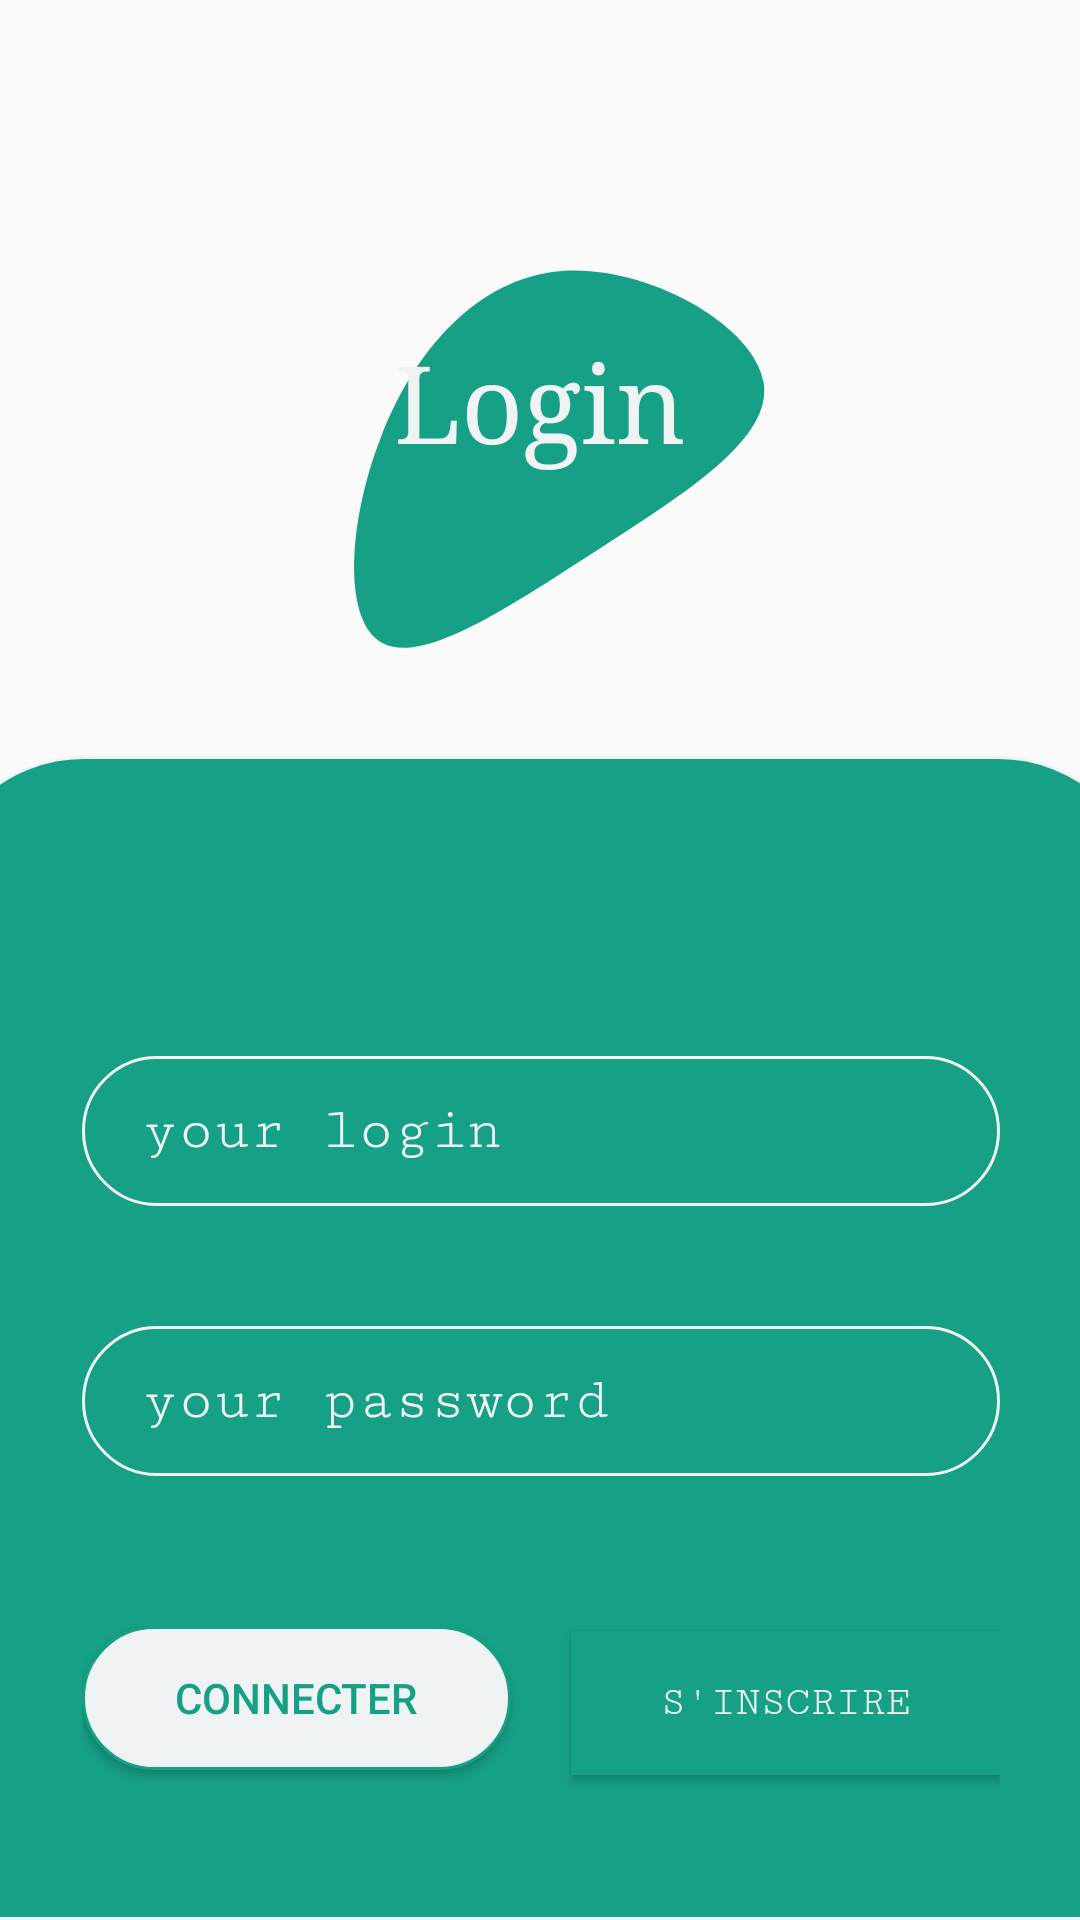

Layout XML and referenced resources for this Android screen:
<!-- AndroidManifest.xml: application theme Theme.CoursesApp -->
<!-- res/layout/login_fragment.xml -->
<?xml version="1.0" encoding="utf-8"?>
<androidx.constraintlayout.widget.ConstraintLayout
    xmlns:android="http://schemas.android.com/apk/res/android"
    xmlns:app="http://schemas.android.com/apk/res-auto"
    xmlns:tools="http://schemas.android.com/tools"
    android:layout_width="match_parent"
    android:layout_height="match_parent">

    <LinearLayout
        android:id="@+id/linearLayout"
        android:layout_width="match_parent"
        android:layout_height="318dp"
        android:background="@drawable/ic_blobb"
        android:orientation="vertical"
        app:layout_constraintEnd_toEndOf="parent"
        app:layout_constraintStart_toStartOf="parent"
        app:layout_constraintTop_toTopOf="parent">

        <TextView
            android:id="@+id/textView7"
            android:layout_width="wrap_content"
            android:layout_height="wrap_content"
            android:layout_gravity="center"
            android:layout_marginVertical="110dp"
            android:fontFamily="serif"
            android:text="Login"
            android:textColor="@color/grey"
            android:textSize="36sp" />
    </LinearLayout>

    <LinearLayout
        android:layout_width="406dp"
        android:layout_height="match_parent"
        android:layout_marginTop="252dp"
        android:background="@drawable/radioud"
        android:orientation="vertical"
        android:paddingLeft="50dp"
        android:paddingTop="100dp"
        android:paddingRight="50dp"
        app:layout_constraintBottom_toBottomOf="parent"
        app:layout_constraintEnd_toEndOf="parent"
        app:layout_constraintStart_toStartOf="parent"
        app:layout_constraintTop_toTopOf="@+id/linearLayout">

        <EditText
            android:id="@+id/login"
            android:layout_width="match_parent"
            android:layout_height="50dp"
            android:background="@drawable/radious_all"
            android:ems="10"
            android:fontFamily="serif-monospace"
            android:hint="your login"
            android:inputType="textPersonName"
            android:paddingLeft="20dp"
            android:paddingTop="10dp"
            android:paddingRight="20dp"
            android:paddingBottom="10dp"
            android:shadowColor="@color/grey"
            android:shadowDx="15"
            android:shadowDy="15"
            android:textColor="@color/grey"
            android:textColorHint="@color/grey"
            android:textSize="20sp" />

        <EditText
            android:id="@+id/password"
            android:layout_width="match_parent"
            android:layout_height="50dp"
            android:background="@drawable/radious_all"
            android:ems="10"
            android:fontFamily="serif-monospace"
            android:hint="your password"
            android:inputType="textPassword"
            android:paddingLeft="20dp"
            android:paddingTop="10dp"
            android:paddingRight="20dp"
            android:paddingBottom="10dp"
            android:shadowColor="@color/grey"
            android:shadowDx="15"
            android:shadowDy="15"
            android:textColor="@color/grey"
            android:textColorHint="@color/grey"
            android:layout_marginTop="40dp"
            android:textSize="20sp" />

        <LinearLayout
            android:layout_width="match_parent"
            android:layout_height="match_parent"
            android:layout_marginTop="50dp"
            android:orientation="horizontal">

            <Button
                android:id="@+id/btnlogin"
                android:layout_width="wrap_content"
                android:layout_height="wrap_content"
                android:layout_weight="1"
                android:height="40dp"
                android:background="@drawable/radious_all_grey"
                android:text="Connecter"
                android:textColor="@color/vers" />

            <Button
                android:id="@+id/btninscrire"
                android:layout_width="wrap_content"
                android:layout_height="wrap_content"
                android:layout_marginLeft="20dp"
                android:layout_weight="1"
                android:background="@color/vers"
                android:fontFamily="serif-monospace"
                android:text="S'inscrire"
                android:textColor="@color/grey" />
        </LinearLayout>
    </LinearLayout>
</androidx.constraintlayout.widget.ConstraintLayout>
<!-- resources referenced by this layout -->
<resources>
  <color name="grey">#f0f3f4</color>
  <color name="vers">#16a085</color>
  <!-- drawable ic_blobb (drawable) -->
  <vector xmlns:android="http://schemas.android.com/apk/res/android"
      android:width="200dp"
      android:height="200dp"
      android:viewportWidth="200"
      android:viewportHeight="200">
    <path
        android:pathData="M141.4,80.1C143.2,92 126.9,103.4 110.8,115.2C94.6,127 78.6,139.3 71,134.9C63.4,130.6 64.3,109.6 70.6,91.5C76.8,73.4 88.4,58.2 104.1,56.8C119.8,55.5 139.6,68.1 141.4,80.1Z"
        android:fillColor="#16a085"/>
  </vector>
  <!-- drawable radioud (drawable) -->
  <?xml version="1.0" encoding="utf-8"?>
  <shape
      xmlns:android="http://schemas.android.com/apk/res/android"
      android:shape="rectangle">
  
      <corners
          android:topLeftRadius="50dp"
          android:topRightRadius="50dp" />
      <solid android:color="@color/vers" />
      <stroke
          android:width="1dip"
          android:color="@color/grey" />
  </shape>
  <!-- drawable radious_all (drawable) -->
  <?xml version="1.0" encoding="utf-8"?>
  <shape
      xmlns:android="http://schemas.android.com/apk/res/android"
      android:shape="rectangle">
  
      <corners android:radius="29dp"/>
      <solid android:color="@color/vers" />
      <stroke
          android:width="1dip"
          android:color="@color/grey" />
  </shape>
  <!-- drawable radious_all_grey (drawable) -->
  <?xml version="1.0" encoding="utf-8"?>
  <shape
      xmlns:android="http://schemas.android.com/apk/res/android"
      android:shape="rectangle">
  
      <corners android:radius="29dp"/>
      <solid android:color="@color/grey" />
      <stroke
          android:width="1dip"
          android:color="@color/vers" />
  </shape>
  <style name="Theme.CoursesApp" parent="Theme.AppCompat.DayNight.DarkActionBar">
          
          <item name="colorPrimary">@color/purple_500</item>
          <item name="colorPrimaryVariant">@color/purple_700</item>
          <item name="colorOnPrimary">@color/white</item>
          
          <item name="colorSecondary">@color/teal_200</item>
          <item name="colorSecondaryVariant">@color/teal_700</item>
          <item name="colorOnSecondary">@color/black</item>
          
          <item name="android:statusBarColor" tools:targetApi="l">?attr/colorPrimaryVariant</item>
          
      </style>
  <color name="purple_500">#FF6200EE</color>
  <color name="purple_700">#FF3700B3</color>
  <color name="white">#FFFFFFFF</color>
  <color name="teal_200">#FF03DAC5</color>
  <color name="teal_700">#FF018786</color>
  <color name="black">#FF000000</color>
</resources>
